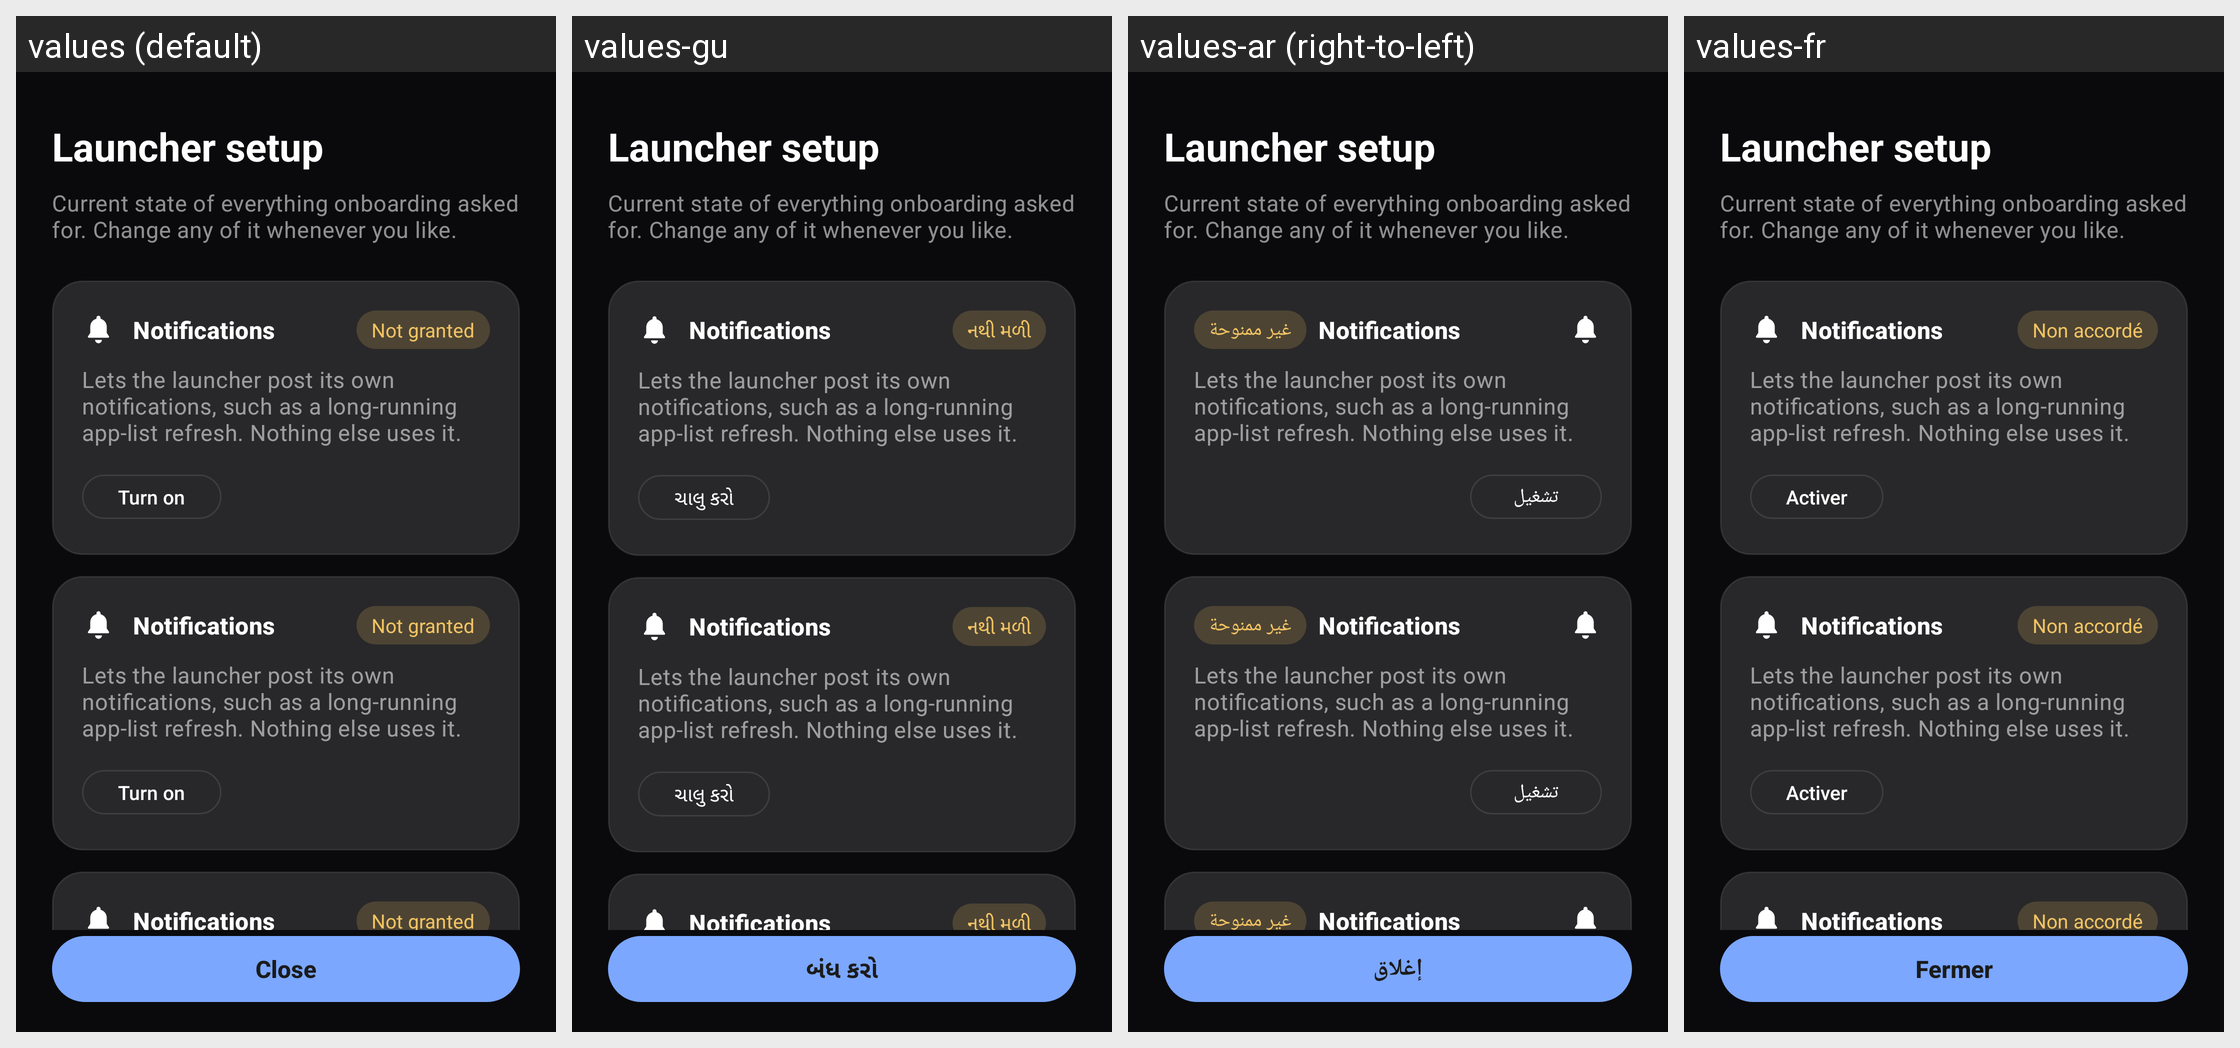

The Android screen above is rendered under several locales of the same app. Produce the string resources it draws, with the default and per-locale values.
Android screen res/layout/fragment_status.xml rendered under 4 locales, left to right: values (default), values-gu, values-ar (right-to-left), values-fr. Device: Nexus 5 (rendered at 1080×1920; each locale shown at half size, 540×960, under a caption strip naming it); theme Theme.AtmiyaLauncher.Funnel.
Other locales in the repository, not shown: values-bn, values-es, values-hi, values-ur.
Strings drawn on this screen, with the default value and each locale's value (text and hints the layout hard-codes, and strings that could not be matched under every locale, appear in the picture but are not listed):

status_title
  values: Launcher setup
  values-gu: Launcher setup  [not translated; the default value is used]
  values-ar: Launcher setup  [not translated; the default value is used]
  values-fr: Launcher setup  [not translated; the default value is used]

status_body
  values: Current state of everything onboarding asked for. Change any of it whenever you like.
  values-gu: Current state of everything onboarding asked for. Change any of it whenever you like.  [not translated; the default value is used]
  values-ar: Current state of everything onboarding asked for. Change any of it whenever you like.  [not translated; the default value is used]
  values-fr: Current state of everything onboarding asked for. Change any of it whenever you like.  [not translated; the default value is used]

status_close
  values: Close
  values-gu: બંધ કરો
  values-ar: إغلاق
  values-fr: Fermer

notifications_title
  values: Notifications
  values-gu: Notifications  [not translated; the default value is used]
  values-ar: Notifications  [not translated; the default value is used]
  values-fr: Notifications  [not translated; the default value is used]

not_granted
  values: Not granted
  values-gu: નથી મળી
  values-ar: غير ممنوحة
  values-fr: Non accordé

notifications_body
  values: Lets the launcher post its own notifications, such as a long-running app-list refresh. Nothing else uses it.
  values-gu: Lets the launcher post its own notifications, such as a long-running app-list refresh. Nothing else uses it.  [not translated; the default value is used]
  values-ar: Lets the launcher post its own notifications, such as a long-running app-list refresh. Nothing else uses it.  [not translated; the default value is used]
  values-fr: Lets the launcher post its own notifications, such as a long-running app-list refresh. Nothing else uses it.  [not translated; the default value is used]

turn_on
  values: Turn on
  values-gu: ચાલુ કરો
  values-ar: تشغيل
  values-fr: Activer
